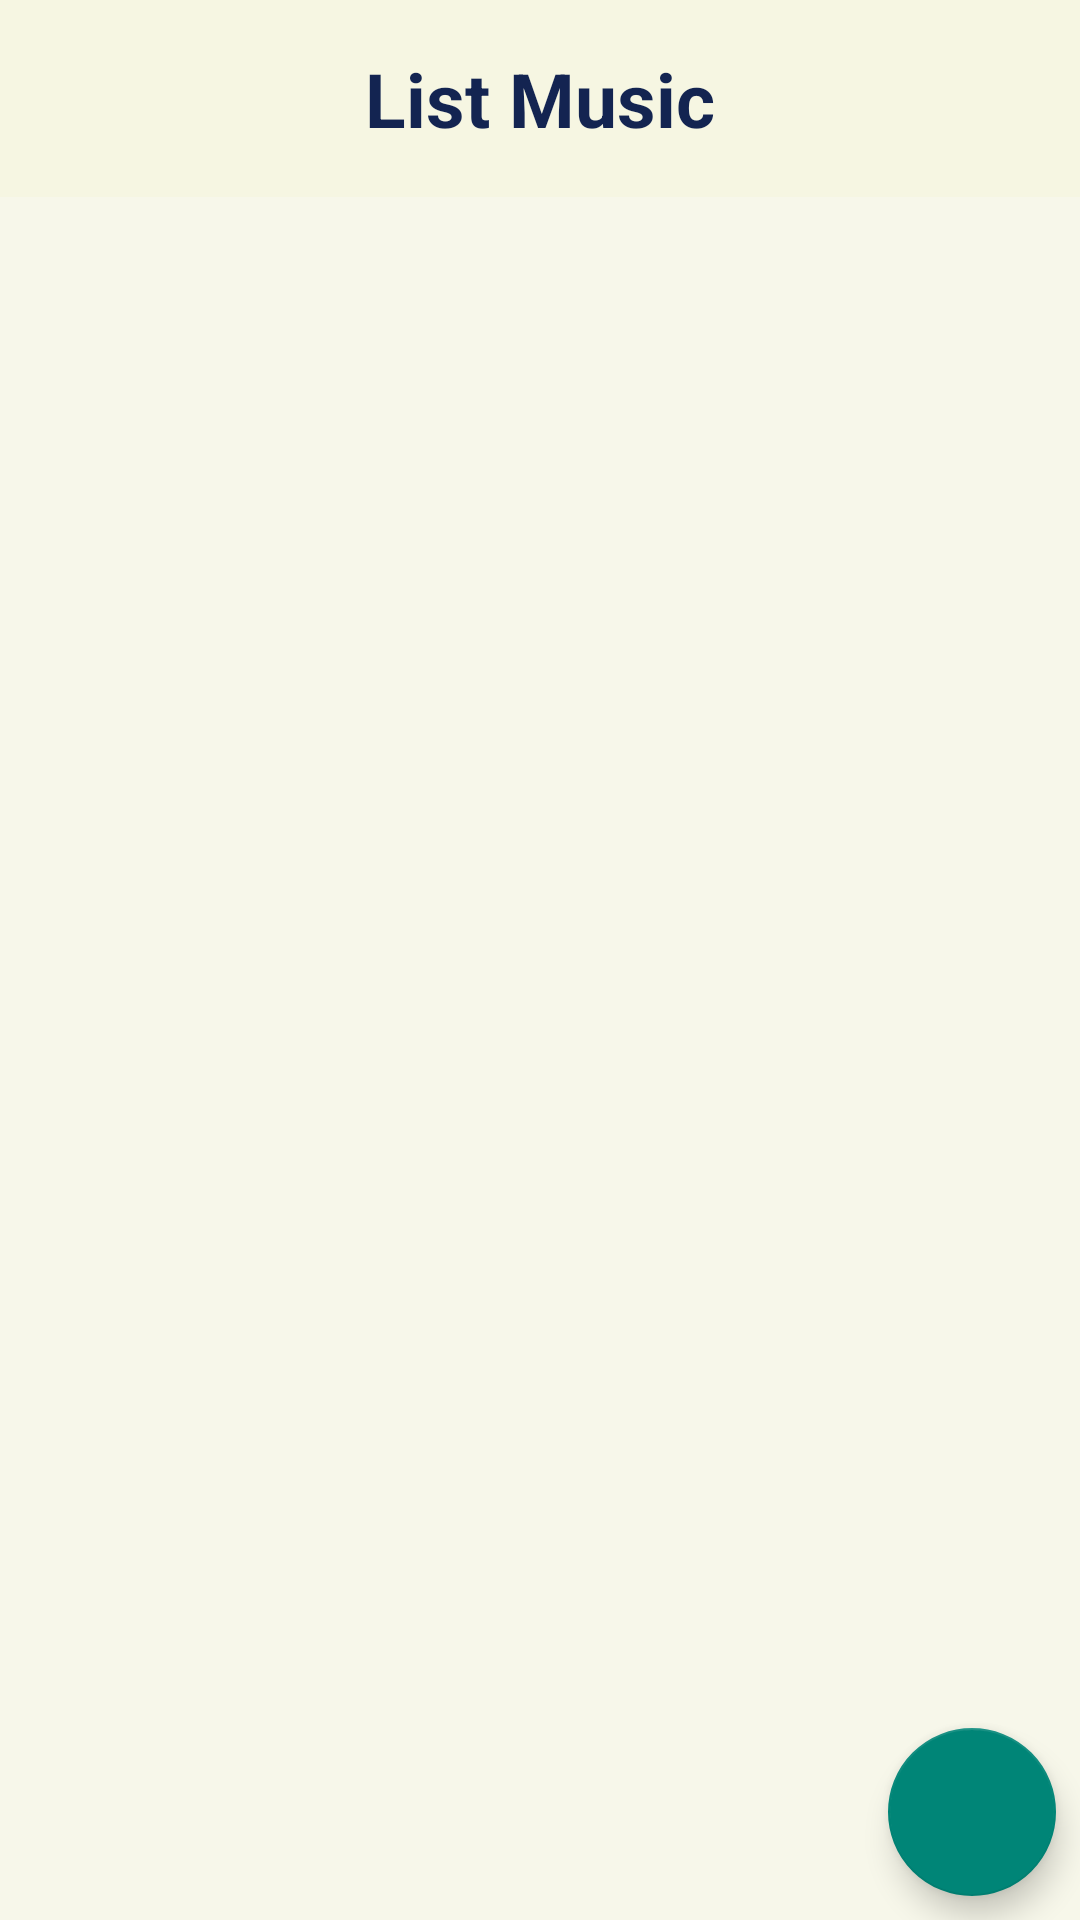

Layout XML and referenced resources for this Android screen:
<!-- AndroidManifest.xml: application theme Theme.MusicAppASM -->
<!-- res/layout/activity_main.xml -->
<?xml version="1.0" encoding="utf-8"?>
<RelativeLayout xmlns:android="http://schemas.android.com/apk/res/android"
    xmlns:app="http://schemas.android.com/apk/res-auto"
    xmlns:tools="http://schemas.android.com/tools"
    android:layout_width="match_parent"
    android:layout_height="match_parent"
    android:background="@color/bg"
    tools:context=".activity.MainActivity">

    <RelativeLayout
        android:id="@+id/rlt_home"
        android:layout_width="match_parent"
        android:layout_height="wrap_content"
        android:background="@color/bg"
        android:padding="16dp">

        <RelativeLayout
            android:layout_width="wrap_content"
            android:layout_height="wrap_content"
            android:foreground="?attr/selectableItemBackgroundBorderless">

        <ImageView
            android:id="@+id/back_home"
            android:layout_width="30dp"
            android:layout_height="30dp"
            android:src="@drawable/ic_back"
            app:tint="#132451" />
        </RelativeLayout>

        <TextView
            android:layout_width="wrap_content"
            android:layout_height="wrap_content"
            android:layout_centerInParent="true"
            android:text="List Music"
            android:textColor="#132451"
            android:textSize="25sp"
            android:textStyle="bold" />
    </RelativeLayout>

    <ListView
        android:id="@+id/lv"
        android:layout_width="match_parent"
        android:layout_height="match_parent"
        android:layout_below="@+id/rlt_home" />

    <com.google.android.material.floatingactionbutton.FloatingActionButton
        android:id="@+id/flacbtn"
        android:layout_width="wrap_content"
        android:layout_height="wrap_content"
        android:layout_alignParentRight="true"
        android:layout_alignParentBottom="true"
        android:layout_margin="8dp"
        android:background="#132451"
        android:foreground="?attr/selectableItemBackgroundBorderless"
        android:src="@drawable/ic__add" />

</RelativeLayout>
<!-- resources referenced by this layout -->
<resources>
  <color name="bg">#80F5F5DC</color>
  <style name="Theme.MusicAppASM" parent="Theme.AppCompat.DayNight.NoActionBar">
          
          <item name="colorPrimary">@color/purple_200</item>
          <item name="colorPrimaryVariant">@color/purple_700</item>
          <item name="colorOnPrimary">@color/white</item>
          
          <item name="colorSecondary">@color/teal_200</item>
          <item name="colorSecondaryVariant">@color/teal_700</item>
          <item name="colorOnSecondary">@color/black</item>
          
          <item name="android:statusBarColor" tools:targetApi="l">?attr/colorPrimaryVariant</item>
          
      </style>
  <color name="purple_200">#FFBB86FC</color>
  <color name="purple_700">#FF3700B3</color>
  <color name="white">#FFFFFFFF</color>
  <color name="teal_200">#FF03DAC5</color>
  <color name="teal_700">#FF018786</color>
  <color name="black">#FF000000</color>
</resources>
